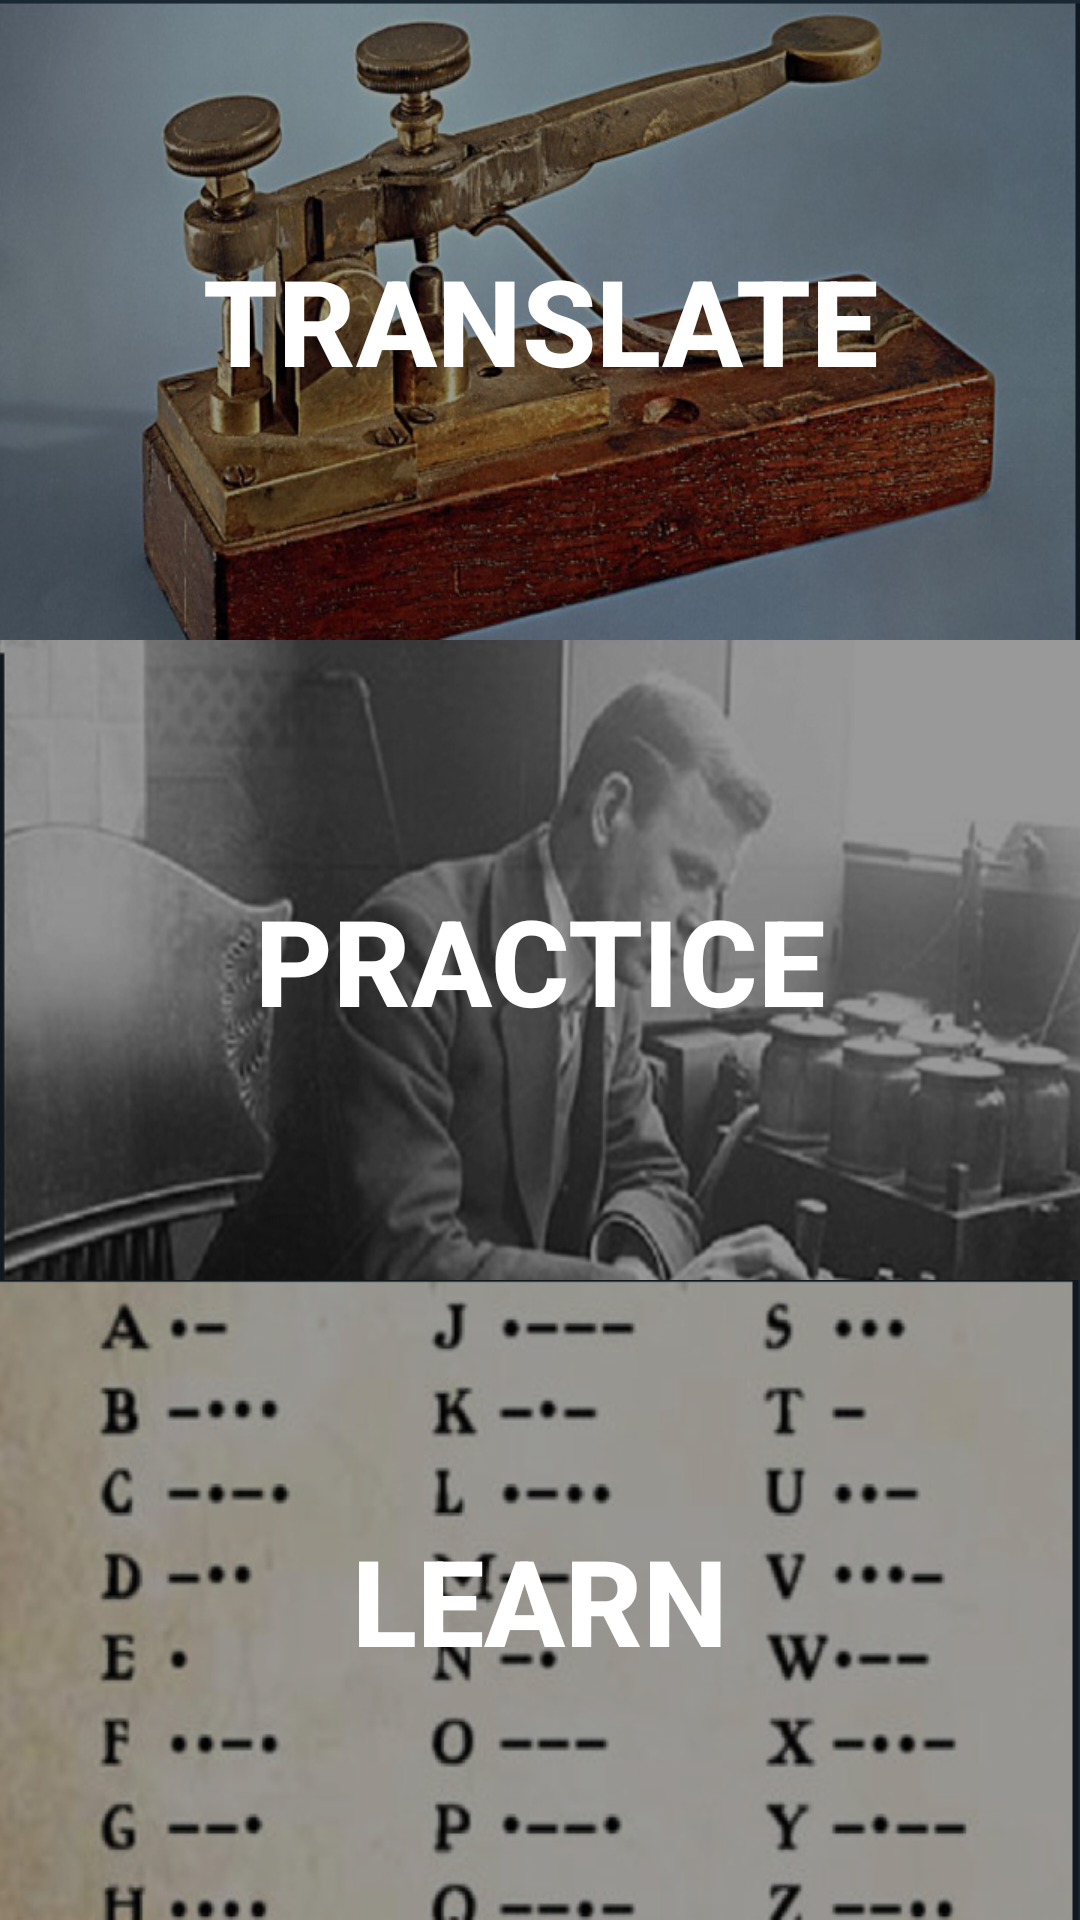

This screen was rendered from an Android layout file. Write that file and the resources it references.
<!-- AndroidManifest.xml: application theme AppTheme -->
<!-- res/layout/activity_main.xml -->
<?xml version="1.0" encoding="utf-8"?>
<LinearLayout xmlns:android="http://schemas.android.com/apk/res/android"
    xmlns:tools="http://schemas.android.com/tools"
    android:layout_width="match_parent"
    android:layout_height="match_parent"
    tools:context=".MainActivity"
    android:weightSum="3"
    android:orientation="vertical">

    <LinearLayout
        android:layout_width="match_parent"
        android:layout_height="0dp"
        android:layout_weight="1"
        android:background="#192832"
        >

        <Button
            android:layout_width="match_parent"
            android:layout_height="match_parent"
            android:text="Translate"
            android:id="@+id/button3"
            android:layout_below="@+id/button2"
            android:layout_alignParentLeft="true"
            android:layout_alignParentStart="true"
            android:layout_alignParentRight="true"
            android:layout_alignParentEnd="true"
            android:layout_weight="1"
            android:textSize="40dip"
            android:textStyle="bold"
            android:textColor="#ffffff"
            android:onClick="translate"
            android:background="@mipmap/pic12"/>
    </LinearLayout>

    <LinearLayout
        android:layout_width="match_parent"
        android:layout_height="0dp"
        android:layout_weight="1"
        android:background="#192832"
        >

        <Button
            android:layout_width="match_parent"
            android:layout_height="match_parent"
            android:text="Practice"
            android:id="@+id/button"
            android:layout_alignParentLeft="true"
            android:layout_alignParentStart="true"
            android:layout_alignParentRight="true"
            android:layout_alignParentEnd="true"
            android:textSize="40dip"
            android:textStyle="bold"
            android:textColor="#ffffff"
            android:onClick="practice"
            android:background="@mipmap/pic21"/>
    </LinearLayout>

    <LinearLayout
        android:layout_width="match_parent"
        android:layout_height="0dp"
        android:layout_weight="1"
        android:background="#192832"
        >

        <Button
            android:layout_width="match_parent"
            android:layout_height="match_parent"
            android:text="Learn"
            android:id="@+id/button2"
            android:layout_below="@+id/button"
            android:layout_alignParentLeft="true"
            android:layout_alignParentStart="true"
            android:layout_alignRight="@+id/button"
            android:layout_alignEnd="@+id/button"
            android:layout_weight="1"
            android:textSize="40dip"
            android:textStyle="bold"
            android:textColor="#ffffff"
            android:onClick="learn"
            android:background="@mipmap/pic3" />
    </LinearLayout>

</LinearLayout>
<!-- resources referenced by this layout -->
<resources>
  <!-- mipmap pic12: png bitmap (mipmap-hdpi, 472659 bytes) -->
  <!-- mipmap pic21: png bitmap (mipmap-hdpi, 176731 bytes) -->
  <!-- mipmap pic3: png bitmap (mipmap-hdpi, 231154 bytes) -->
  <style name="AppTheme" parent="Theme.AppCompat.Light.DarkActionBar">
          
      </style>
</resources>
